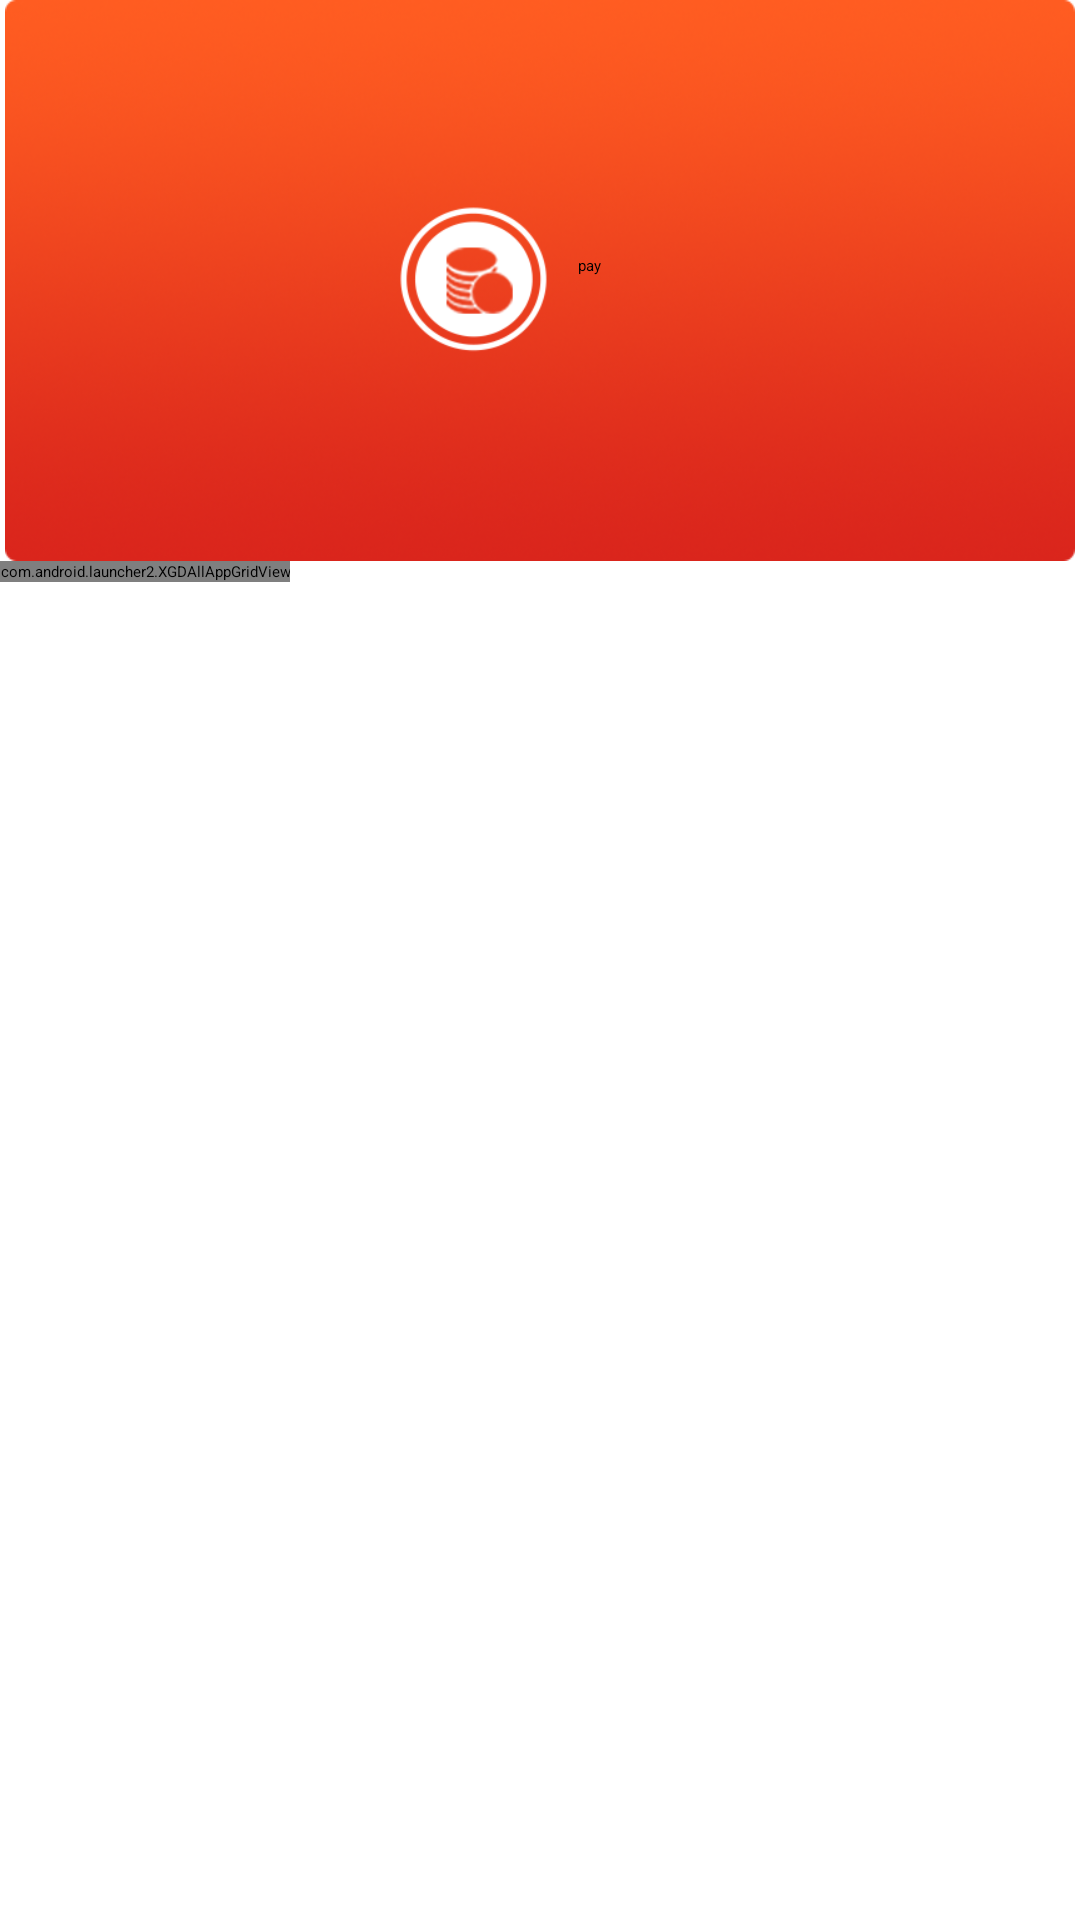

Layout XML and referenced resources for this Android screen:
<!-- AndroidManifest.xml: application theme NoTitle -->
<!-- res/layout/apps_first_page.xml -->
<?xml version="1.0" encoding="utf-8"?>
<LinearLayout xmlns:android="http://schemas.android.com/apk/res/android"
    android:layout_width="match_parent"
    android:layout_height="match_parent"
    android:orientation="vertical"
    android:id="@+id/ll_first_app_page"
     >
     
     <FrameLayout 
   		  android:layout_marginLeft="5px"
          android:layout_marginRight="5px"
          android:clickable="true"
          android:id="@+id/xgd_app_bg_pay"
          android:background="@drawable/bg_top_red"
          android:layout_width="wrap_content"
          android:layout_height="@dimen/xgd_app_item_height"
    	 >
          <ImageView
            android:id="@+id/xgd_app_item_pay"
            android:layout_gravity="center"
            android:layout_marginRight="22dp"
            android:clickable="false"
            android:longClickable="false"
             android:layout_width="@dimen/xgd_app_icon_size_width"
   			 android:layout_height="@dimen/xgd_app_icon_size_height"
            android:background="@drawable/ic_pay"
             />
     
	  <TextView 
	        android:id="@+id/tv_pay"
            android:layout_marginTop="85dp"
            android:layout_marginLeft="191dp"
            android:textSize="@dimen/xgd_pay_font_size"
            android:clickable="false"
            android:longClickable="false"
            android:text="@string/app_pay"
             android:layout_width="wrap_content"
   			 android:layout_height="wrap_content"
	      />
     </FrameLayout>
     
       <com.android.launcher2.XGDAllAppGridView
            android:id="@+id/gv_first_app_page"
             android:layout_width="wrap_content"
   			 android:layout_height="wrap_content"
            />
	  
       
</LinearLayout>
<!-- resources referenced by this layout -->
<resources>
  <dimen name="xgd_app_icon_size_height">50dp</dimen>
  <dimen name="xgd_app_icon_size_width">50dp</dimen>
  <dimen name="xgd_app_item_height">187dp</dimen>
  <!-- drawable bg_top_red: png bitmap (drawable-mdpi, 167329 bytes) -->
  <!-- drawable ic_pay: png bitmap (drawable-mdpi, 21245 bytes) -->
  <string name="app_pay">pay</string>
  <style name="NoTitle">
          <item name="android:windowNoTitle">true</item>
          <item name="android:windowContentOverlay">@null</item>
      </style>
</resources>
